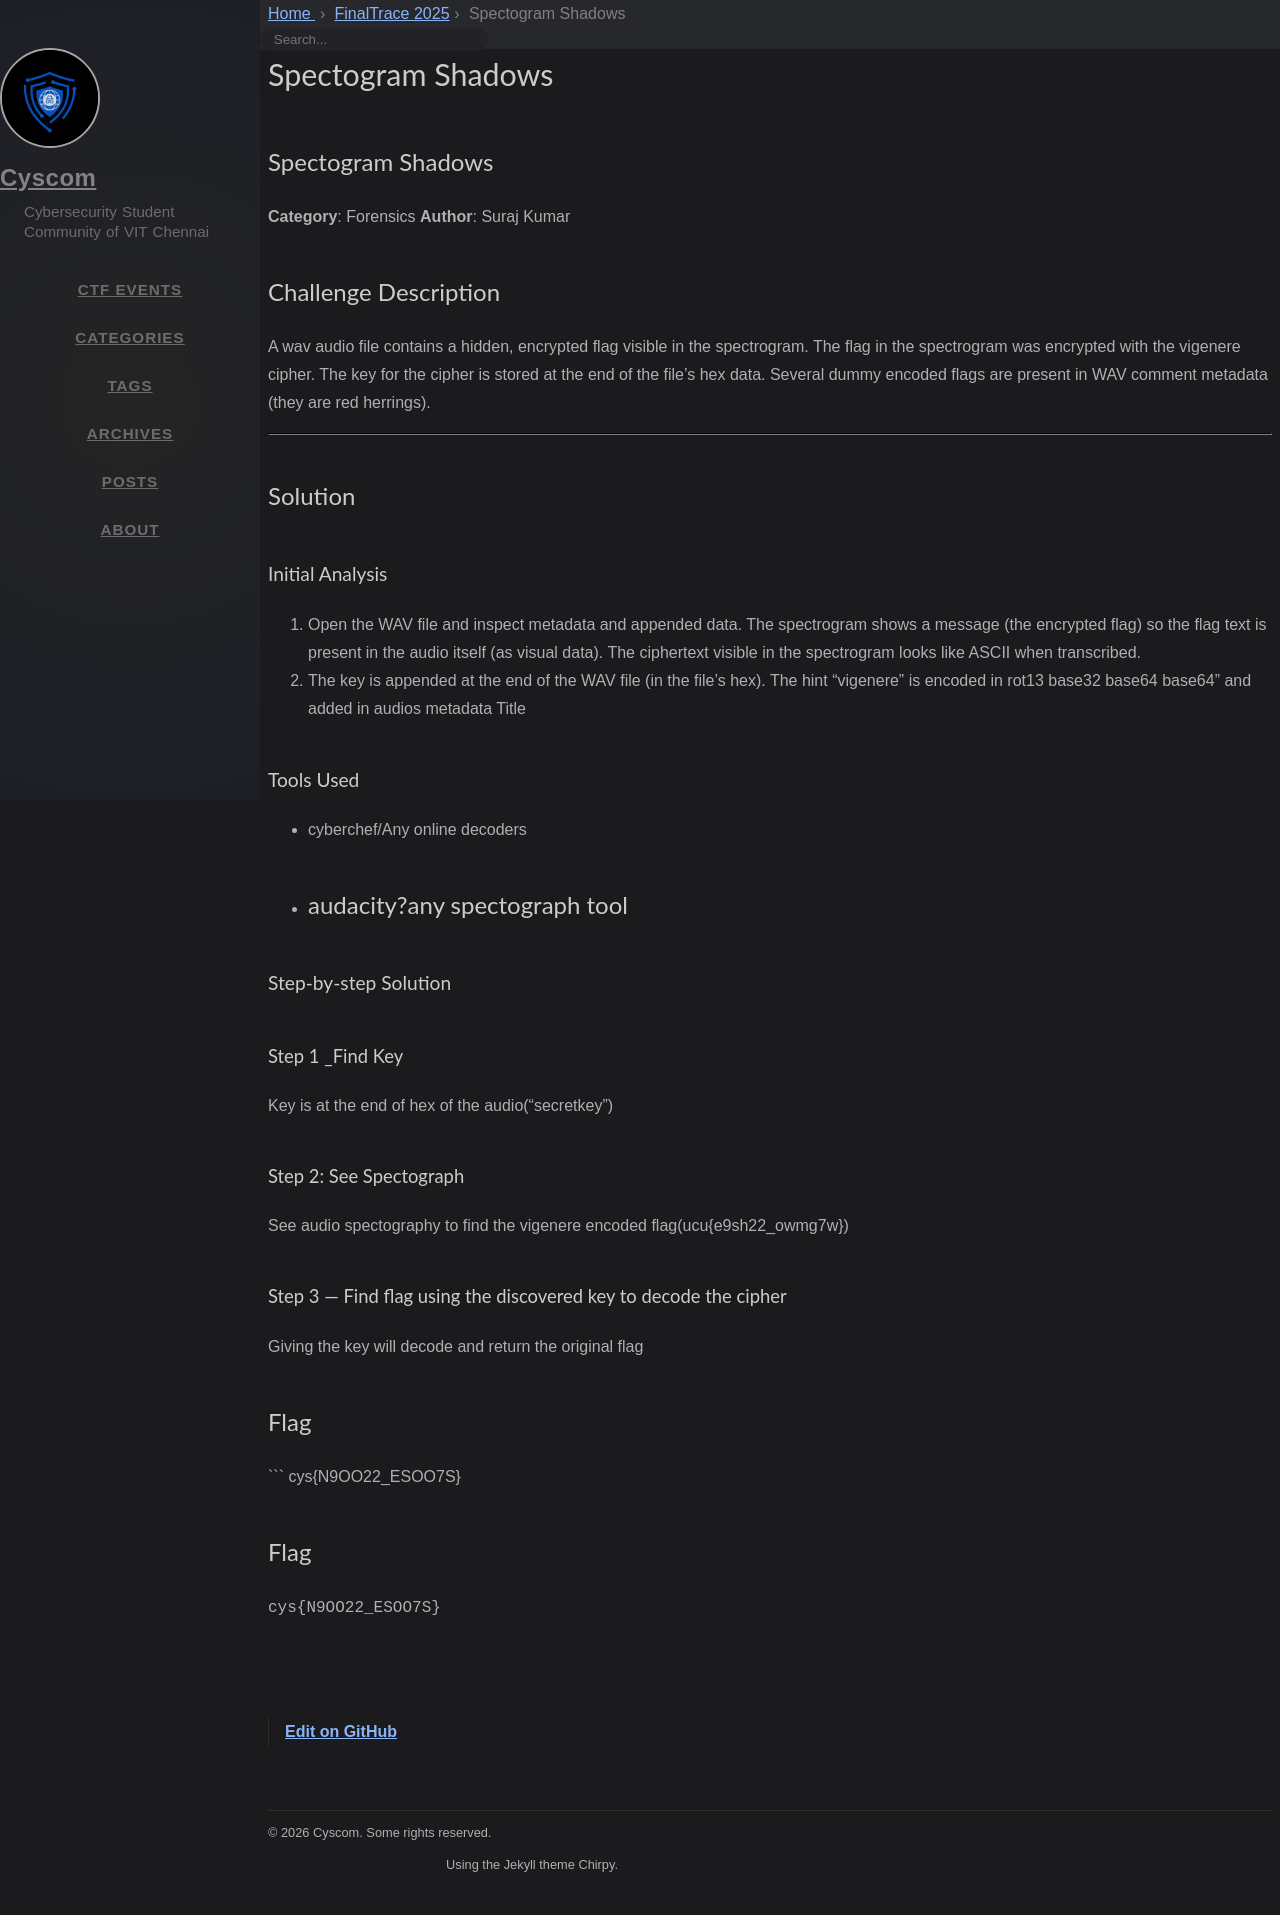

repository: cyscomvit/writeups · page: writeups/FinalTrace_2025/24-spectogram-shadows.html · generator: jekyll

---
layout: writeup

title: Spectogram Shadows
difficulty: Medium
points: 500
categories: [General]
tags: []

flag: cys{N9OO22_ESOO7S}
---

## Spectogram Shadows
**Category**: Forensics
**Author**: Suraj Kumar

## Challenge Description

A wav audio file contains a hidden, encrypted flag visible in the spectrogram. The flag in the spectrogram was encrypted with the vigenere cipher. The key for the cipher is stored at the end of the file's hex data. Several dummy encoded flags are present in WAV comment metadata (they are red herrings).

---

## Solution

### Initial Analysis

1. Open the WAV file and inspect metadata and appended data. The spectrogram shows a message (the encrypted flag) so the flag text is present in the audio itself (as visual data). The ciphertext visible in the spectrogram looks like ASCII when transcribed.
2. The key is appended at the end of the WAV file (in the file's hex). The hint "vigenere" is encoded in rot13 base32 base64 base64" and added in audios metadata Title

### Tools Used

* cyberchef/Any online decoders
* audacity?any spectograph tool
---

### Step-by-step Solution

#### Step 1 _Find Key
Key is at the end of hex of the audio("secretkey")
#### Step 2: See Spectograph
See audio spectography to find the vigenere encoded flag(ucu{e9sh22_owmg7w})
#### Step 3 — Find flag using the discovered key to decode the cipher
Giving the key will decode and return the original flag 

## Flag

```
cys{N9OO22_ESOO7S}
